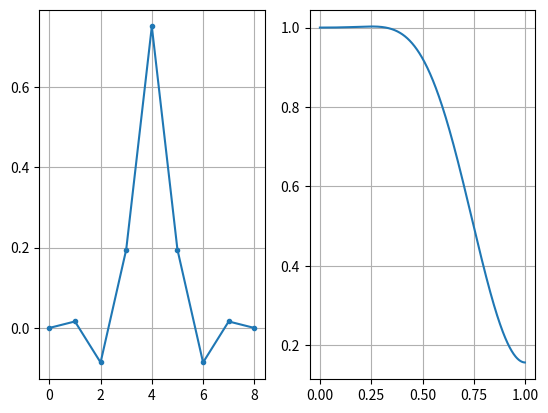

The script that saved this image:
#%%
import numpy as np
import matplotlib.pyplot as plt
import scipy.signal as sp

w=.75
N=9


b=sp.firwin(N,w)
a=np.array(1.)

w,H=sp.freqz(b, a, worN=512, whole=False, plot=None)
f=w/(np.pi)

#plt.close('all')
plt.figure()

plt.subplot(1,2,1)
plt.plot(b,'.-')
plt.grid(True)

plt.subplot(1,2,2)
plt.plot(f,abs(H))
plt.grid(True)

print(np.round(100*b))